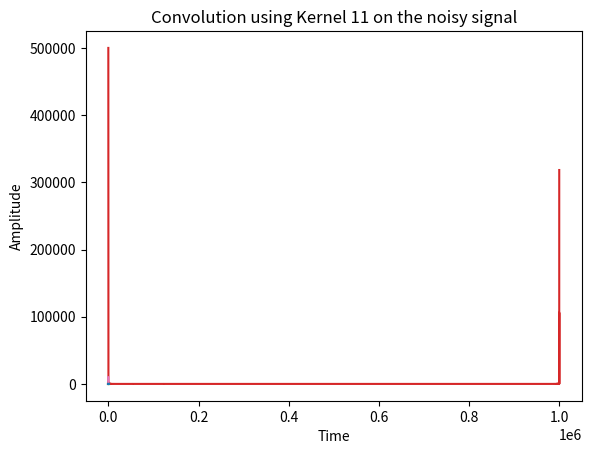

Python code for this plot:
# -*- coding: utf-8 -*-
"""HW2_Perception and intelligence

Automatically generated by Colaboratory.

"""

# Commented out IPython magic to ensure Python compatibility.
import numpy as np
import matplotlib.pyplot as plt
from scipy.fft import fft 
# %matplotlib inline

"Problem 1"

sampling_frequency = 1000;
t_initial = 0;
t_final = 0.1;
time = np.linspace(t_initial,t_final,sampling_frequency);
print(time)

signal = 2 + (3*(np.cos(500*np.pi*time))) + (2*(np.cos(1000*np.pi*time))) + (3*(np.sin(2000*np.pi*time)))
print(signal)

"Visualizing signal in time-domain"

plt.plot(time, signal)
plt.title("Signal visualization in time-domain")
plt.xlabel("Time (s)")
plt.ylabel("Amplitude")
plt.show()

"Visualizing its Fast fourier transoform in frequency-domain"

#Fourier transform using fft function in scipy library.
frequency = np.abs(fft(signal)) 

plt.plot(frequency)
plt.title("Signal visualization in frequency-domain")
plt.xlabel("Frequency (HZ)")
plt.ylabel("Amplitude")
plt.show()

"Problem 2"

sample_frequency = 1*10**6;
start_time = 0;
end_time = 1;
time_data = np.linspace(start_time,end_time,sample_frequency);
limit = (len(time_data)/2);
discrete_signal = [];

count = 0;
while(count < limit):
    discrete_signal.append(0);
    count += 1;

count = 0;
while(count < limit):
    discrete_signal.append(1);
    count += 1;

print(len(time_data))
print(len(discrete_signal))

"Visualizing the discrete signal in time-domain"

plt.plot(time_data, discrete_signal)
plt.title("Discrete signal visualization in time-domain")
plt.xlabel("Time (ms)")
plt.ylabel("Amplitude")
plt.show()

"Visualizing the discrete signal in frequency-domain"

#Fourier transform using fft function in scipy library.
freq = np.abs(fft(discrete_signal))

plt.plot(freq)
plt.title("Discrete signal visualization in frequency-domain")
plt.xlabel("Frequency (HZ)")
plt.ylabel("Amplitude")
plt.show()

# Problem 3 
# Visualization of clean and noisy signal

mean = 0;
variance = 1;
std_deviation = np.sqrt(variance);

time = np.arange(500);
clean_signal = []
for i in np.arange(len(time)):
  clean_signal.append(20)
print(len(clean_signal))  

noise = np.random.normal(mean, std_deviation, len(clean_signal))
noisy_signal = clean_signal + noise
print(len(noisy_signal))

plt.plot(time,noisy_signal,time,clean_signal)
plt.title("Visualization of Clean signal and Noisy signal in time-domain ")
plt.xlabel("Time (s)")
plt.ylabel("Amplitude")
plt.show()

#Fourier transform using fft function in scipy library.
noisy_freq = np.abs(fft(noisy_signal))

plt.plot(noisy_freq)
plt.title("visualization of noisy signal in frequency-domain")
plt.xlabel("Frequency (HZ)")
plt.ylabel("Amplitude")
plt.show()

" Convolution using Kernel size of 3 and 11"

# Creating a function to perform convolution
def convolution(signal, kernel):
  signal_size = np.size(signal);
  kernel_size = np.size(kernel);
  conv_output = np.zeros(signal_size + kernel_size - 1)
  for i in np.arange(signal_size):
    for j in np.arange(kernel_size):
      conv_output[i+j] += signal[i]*kernel[j];
  return conv_output;

# Defining kernel values
kernel_3 = [0.27901,0.44198,0.27901];
kernel_11 = [0.000003,0.000229,0.005977,0.060598,0.24173,0.382925,0.24173,0.060598,0.005977,0.000229,0.000003];

# Convolution using Kernel 3 on the noisy signal
conv_kernel3 = convolution(noisy_signal, kernel_3)
plt.plot(time,conv_kernel3[1:501],time,clean_signal)
plt.title('Convolution using Kernel 3 on the noisy signal')
plt.ylabel('Amplitude')
plt.xlabel('Time')
plt.show()

# Convolution using Kernel 11 on the noisy signal
conv_kernel11 = convolution(noisy_signal, kernel_11)
plt.plot(time,conv_kernel11[5:505],time,clean_signal)
plt.title('Convolution using Kernel 11 on the noisy signal')
plt.ylabel('Amplitude')
plt.xlabel('Time')
plt.show()
